The GitHub repository NEC-PROJECTS-2024/CB1 contains a labelled image folder "Dataset" with 2 categories: normal, tumor. Examples follow, each with its label.

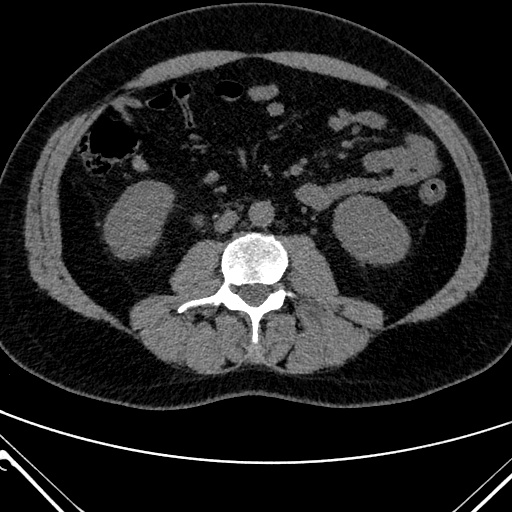
Label: normal

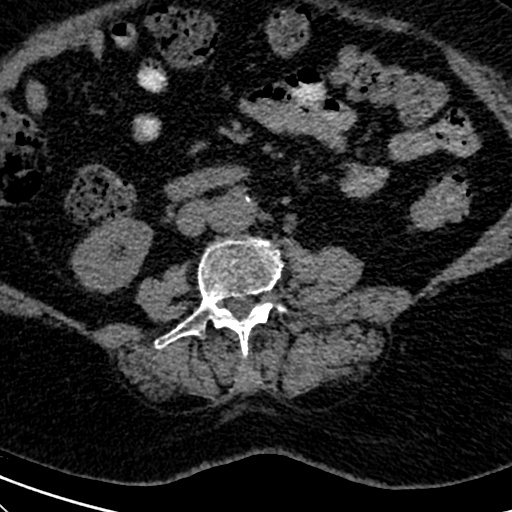
Label: tumor

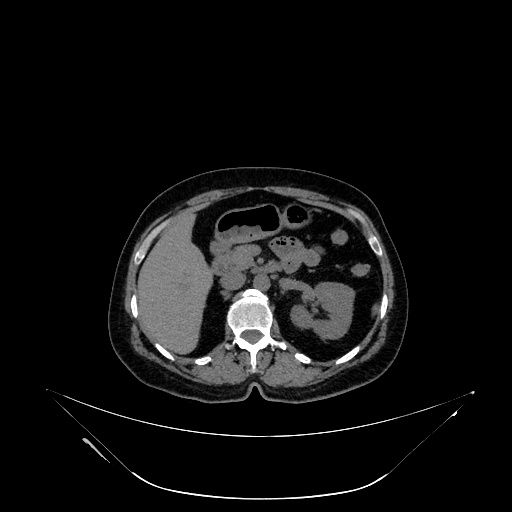
Label: tumor

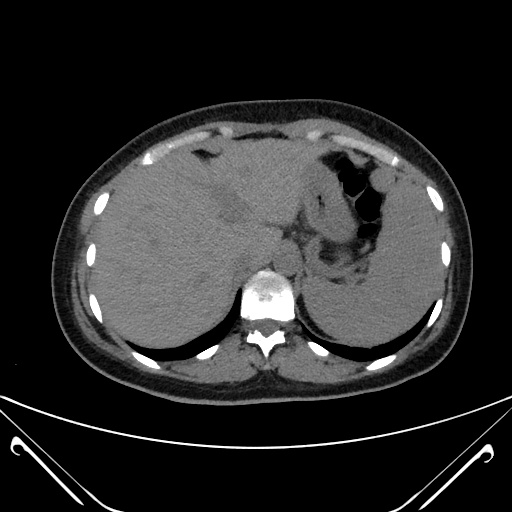
Label: normal

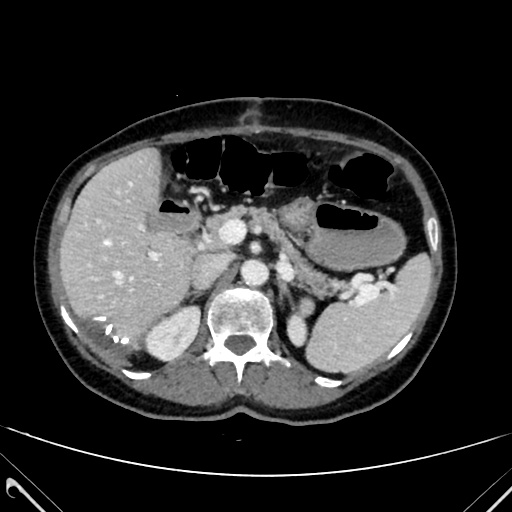
Label: normal

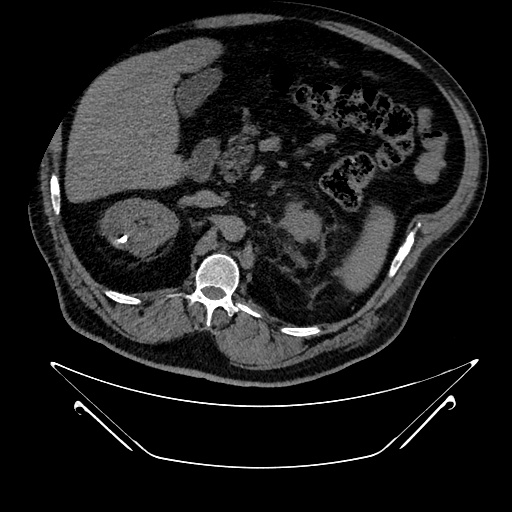
Label: tumor
